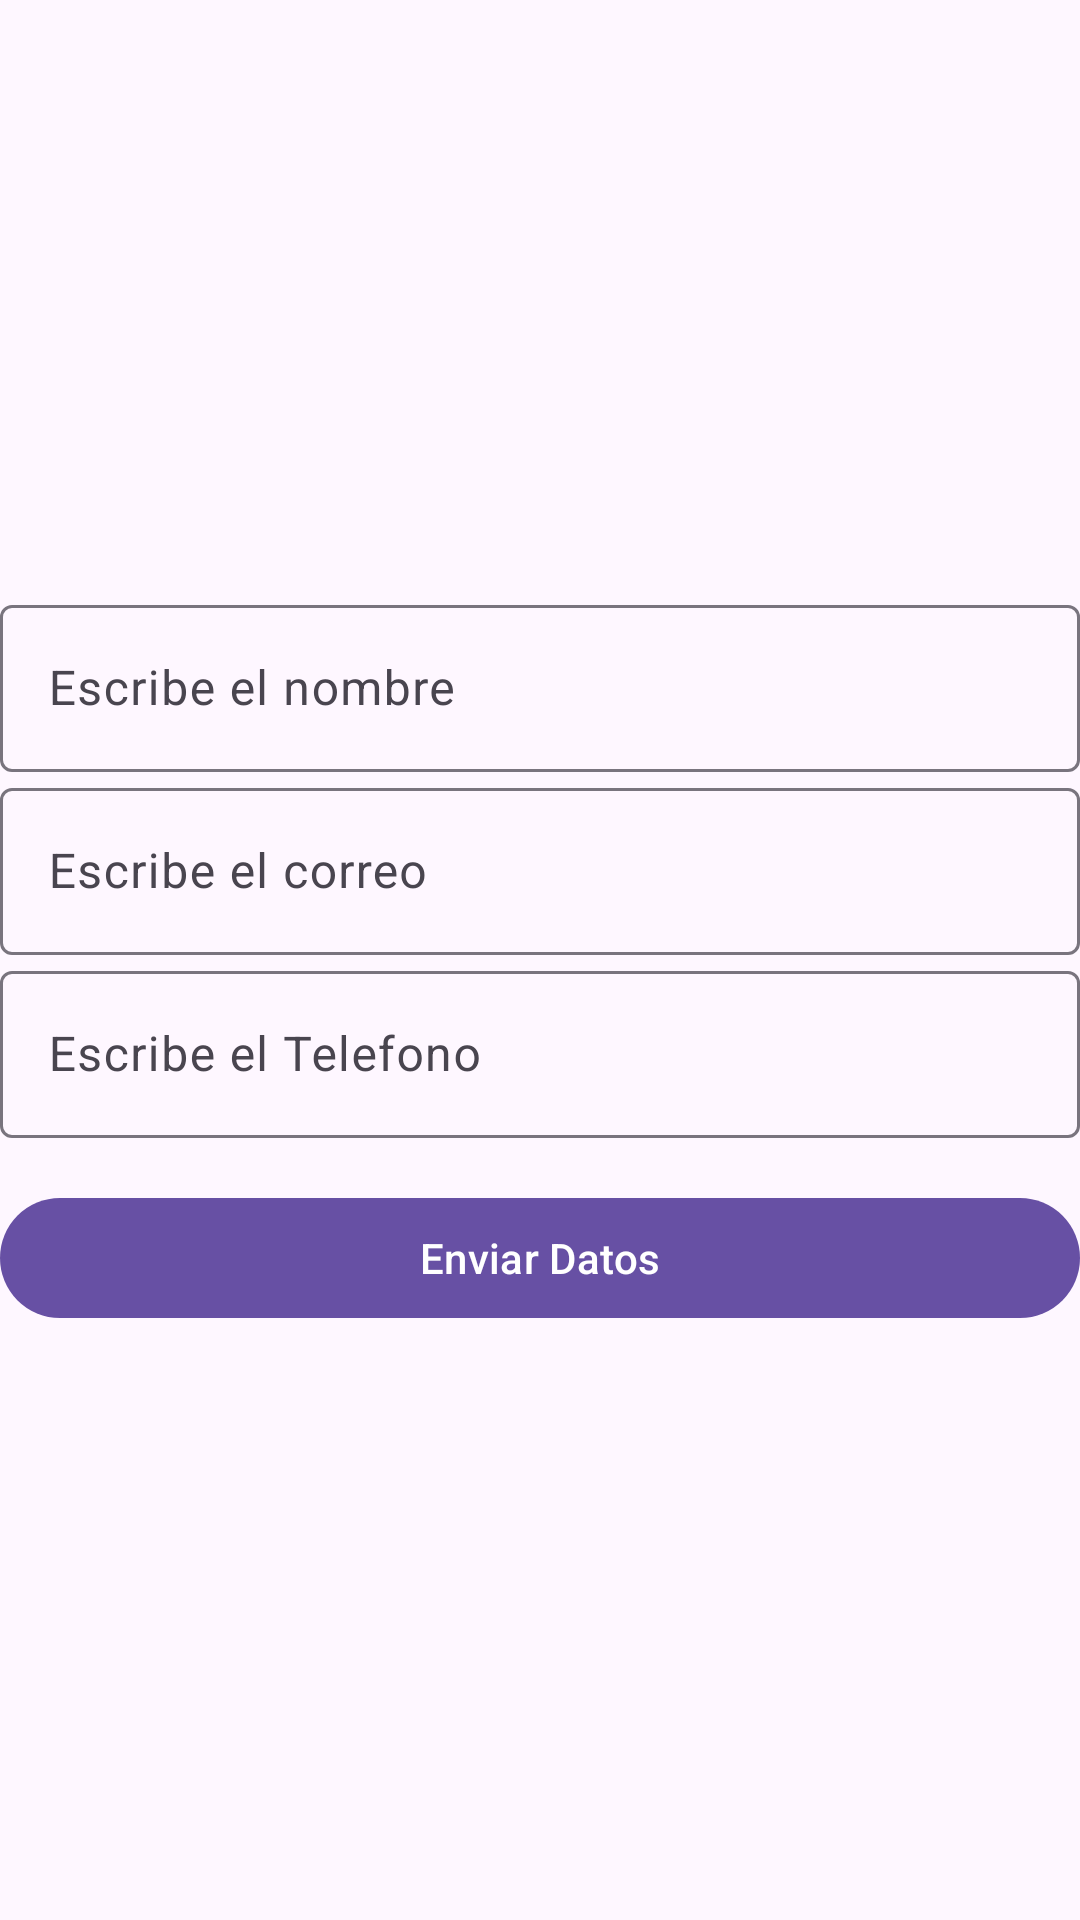

This screen was rendered from an Android layout file. Write that file and the resources it references.
<!-- AndroidManifest.xml: application theme Theme.PasarObjeto -->
<!-- res/layout/activity_main.xml -->
<?xml version="1.0" encoding="utf-8"?>
<LinearLayout xmlns:android="http://schemas.android.com/apk/res/android"
    xmlns:app="http://schemas.android.com/apk/res-auto"
    xmlns:tools="http://schemas.android.com/tools"
    android:id="@+id/main"
    android:layout_width="match_parent"
    android:layout_height="match_parent"
    tools:context=".MainActivity"
    android:orientation="vertical"
    android:gravity="center"
    >
    
    <com.google.android.material.textfield.TextInputLayout
        android:layout_width="match_parent"
        android:layout_height="wrap_content"
        android:hint="Escribe el nombre">
        <com.google.android.material.textfield.TextInputEditText
            android:id="@+id/etNombre"
            android:layout_width="match_parent"
            android:layout_height="wrap_content" />
    </com.google.android.material.textfield.TextInputLayout>

    
    <com.google.android.material.textfield.TextInputLayout
        android:layout_width="match_parent"
        android:layout_height="wrap_content"
        android:hint="Escribe el correo">
        <com.google.android.material.textfield.TextInputEditText
            android:id="@+id/etCorreo"
            android:layout_width="match_parent"
            android:layout_height="wrap_content" />
    </com.google.android.material.textfield.TextInputLayout>

    
    <com.google.android.material.textfield.TextInputLayout
        android:layout_width="match_parent"
        android:layout_height="wrap_content"
        android:hint="Escribe el Telefono">
        <com.google.android.material.textfield.TextInputEditText
            android:id="@+id/etTelefono"
            android:layout_width="match_parent"
            android:layout_height="wrap_content" />
    </com.google.android.material.textfield.TextInputLayout>

    <com.google.android.material.button.MaterialButton
        android:id="@+id/btnEnviar"
        android:layout_width="match_parent"
        android:layout_height="wrap_content"
        android:layout_marginTop="16dp"
        android:text="Enviar Datos" />

</LinearLayout>
<!-- resources referenced by this layout -->
<resources>
  <style name="Theme.PasarObjeto" parent="Base.Theme.PasarObjeto" />
  <style name="Base.Theme.PasarObjeto" parent="Theme.Material3.DayNight.NoActionBar">
          
          
      </style>
</resources>
